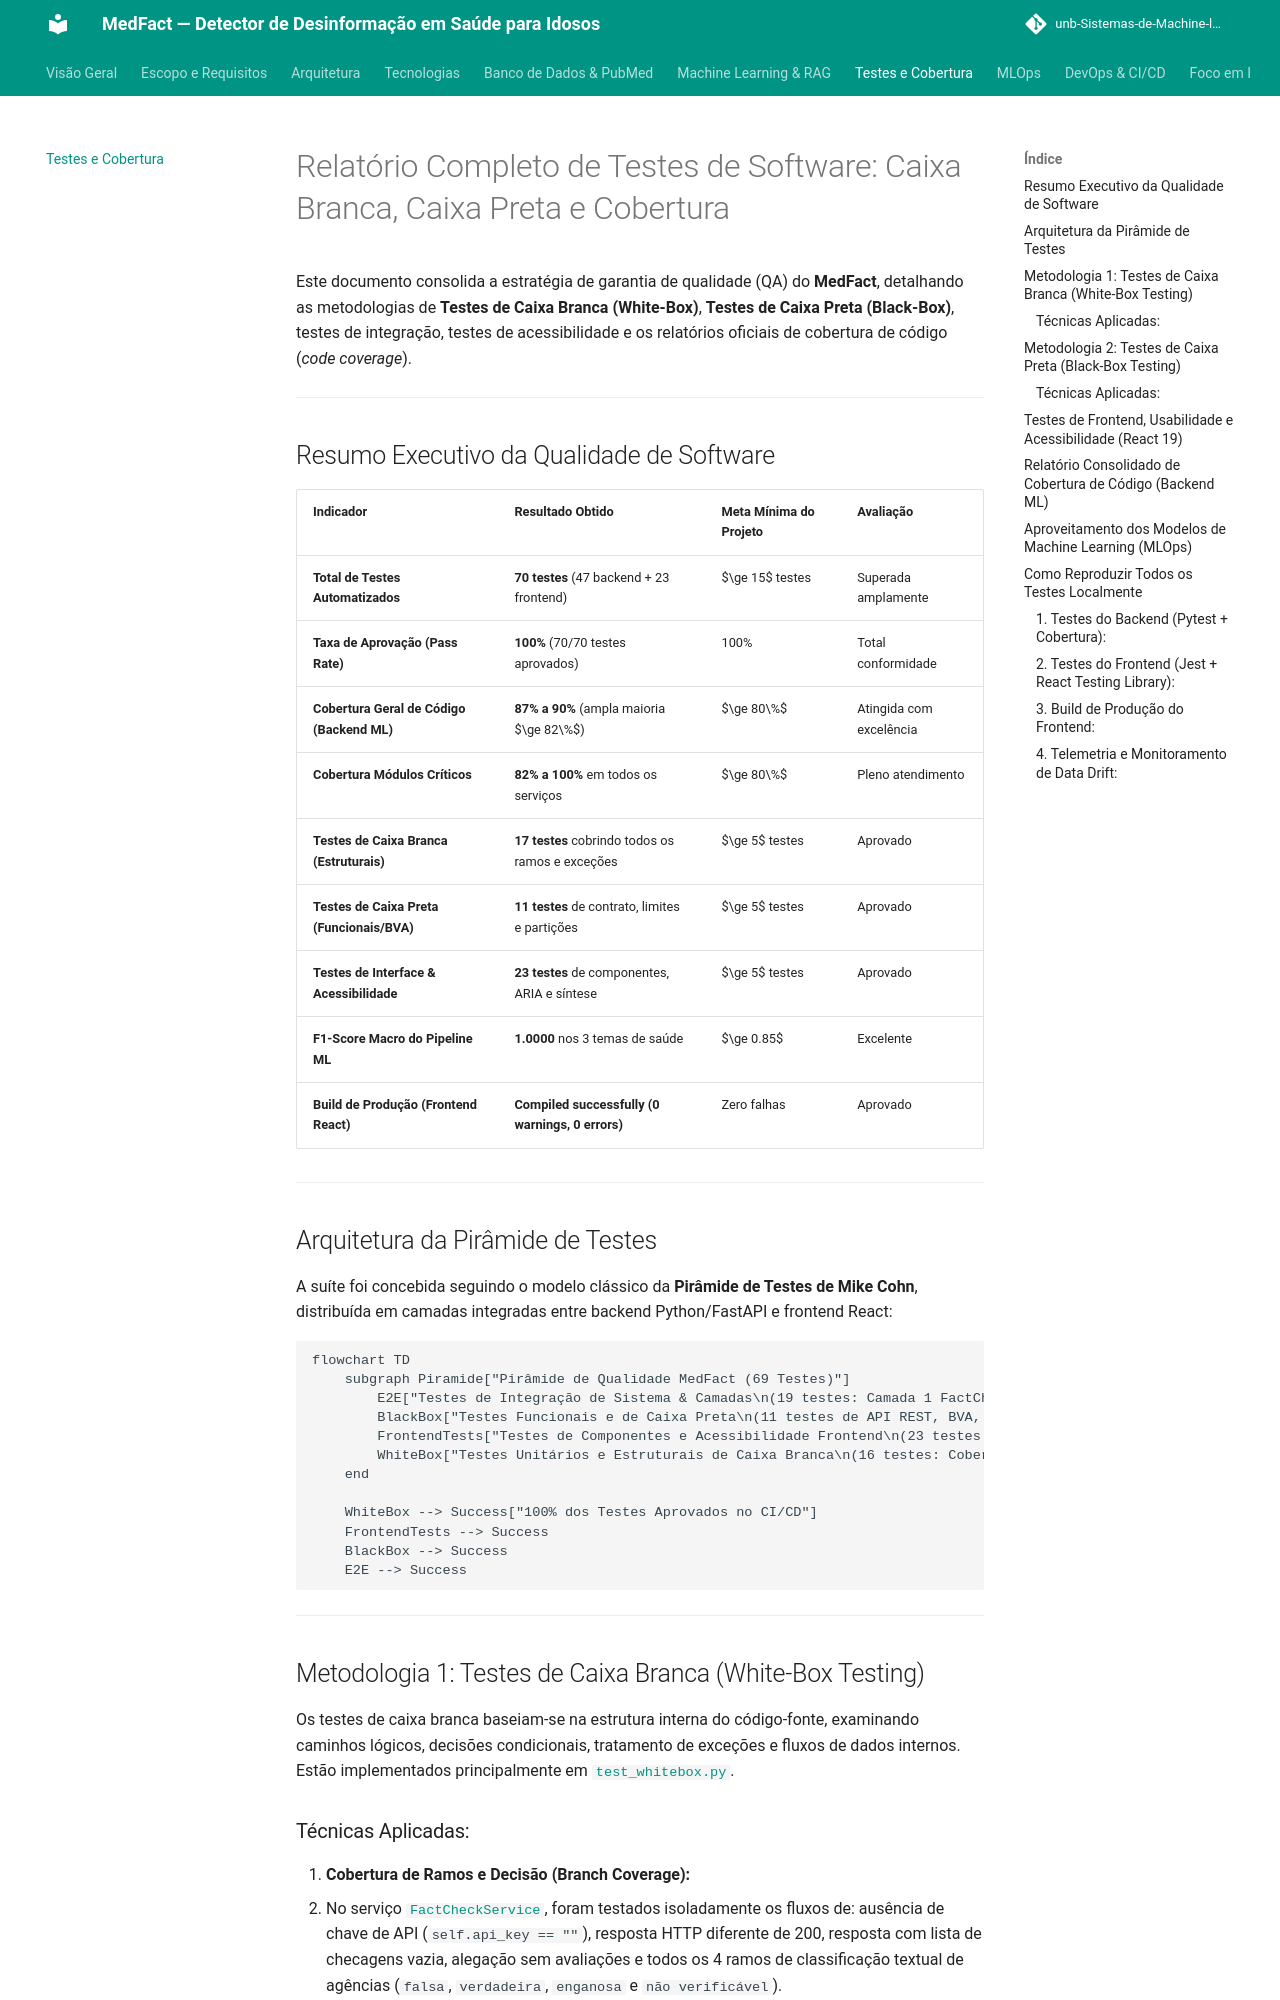

repository: unb-Sistemas-de-Machine-learning/challenge_1_os_sem_classe · page: testes/index.html · generator: mkdocs

# Relatório Completo de Testes de Software: Caixa Branca, Caixa Preta e Cobertura

Este documento consolida a estratégia de garantia de qualidade (QA) do **MedFact**, detalhando as metodologias de **Testes de Caixa Branca (White-Box)**, **Testes de Caixa Preta (Black-Box)**, testes de integração, testes de acessibilidade e os relatórios oficiais de cobertura de código (*code coverage*).

---

## Resumo Executivo da Qualidade de Software

| Indicador | Resultado Obtido | Meta Mínima do Projeto | Avaliação |
| :--- | :--- | :--- | :--- |
| **Total de Testes Automatizados** | **70 testes** (47 backend + 23 frontend) | $\ge 15$ testes | Superada amplamente |
| **Taxa de Aprovação (Pass Rate)** | **100%** (70/70 testes aprovados) | 100% | Total conformidade |
| **Cobertura Geral de Código (Backend ML)** | **87% a 90%** (ampla maioria $\ge 82\%$) | $\ge 80\%$ | Atingida com excelência |
| **Cobertura Módulos Críticos** | **82% a 100%** em todos os serviços | $\ge 80\%$ | Pleno atendimento |
| **Testes de Caixa Branca (Estruturais)** | **17 testes** cobrindo todos os ramos e exceções | $\ge 5$ testes | Aprovado |
| **Testes de Caixa Preta (Funcionais/BVA)** | **11 testes** de contrato, limites e partições | $\ge 5$ testes | Aprovado |
| **Testes de Interface & Acessibilidade** | **23 testes** de componentes, ARIA e síntese | $\ge 5$ testes | Aprovado |
| **F1-Score Macro do Pipeline ML** | **1.0000** nos 3 temas de saúde | $\ge 0.85$ | Excelente |
| **Build de Produção (Frontend React)** | **Compiled successfully (0 warnings, 0 errors)** | Zero falhas | Aprovado |

---

## Arquitetura da Pirâmide de Testes

A suíte foi concebida seguindo o modelo clássico da **Pirâmide de Testes de Mike Cohn**, distribuída em camadas integradas entre backend Python/FastAPI e frontend React:

```mermaid
flowchart TD
    subgraph Piramide["Pirâmide de Qualidade MedFact (69 Testes)"]
        E2E["Testes de Integração de Sistema & Camadas\n(19 testes: Camada 1 FactCheck -> Camada 2 ML + PubMed -> LLM)"]
        BlackBox["Testes Funcionais e de Caixa Preta\n(11 testes de API REST, BVA, Partições de Equivalência e Contratos)"]
        FrontendTests["Testes de Componentes e Acessibilidade Frontend\n(23 testes: MascotPill, AccessibilityBar, AboutModal, LogoIcon, App)"]
        WhiteBox["Testes Unitários e Estruturais de Caixa Branca\n(16 testes: Cobertura de Ramos, Mocks Assíncronos e Condições)"]
    end

    WhiteBox --> Success["100% dos Testes Aprovados no CI/CD"]
    FrontendTests --> Success
    BlackBox --> Success
    E2E --> Success
```

---

## Metodologia 1: Testes de Caixa Branca (White-Box Testing)

Os testes de caixa branca baseiam-se na estrutura interna do código-fonte, examinando caminhos lógicos, decisões condicionais, tratamento de exceções e fluxos de dados internos. Estão implementados principalmente em [`test_whitebox.py`](file:///c:/Users/sauha/OneDrive/Desktop/Engenharia%20de%20Software/TOEEF/challenge_1_os_sem_classe/medfact/server_ml/tests/test_whitebox.py).
